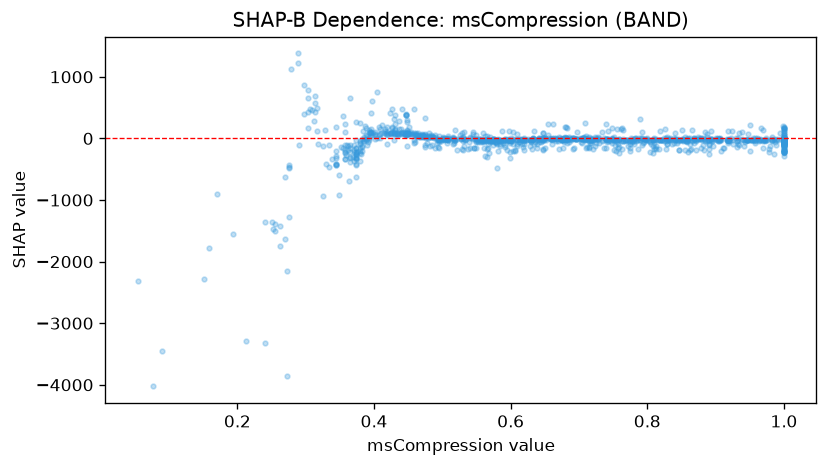

The table this chart was drawn from, first rows:
feature_value, shap_value
0.705, -5.075
1.0, -213.5
1.0, -35.97
0.561, -163.7
0.763, -168.6
0.641, 8.71
0.551, -23.2
0.757, -161.5
0.395, 411.1
0.558, -37.46
1.0, -37.94
0.379, -372.7
0.526, 52.71
0.906, -17.82
1.0, -17.85
1.0, -47.89
0.97, -156.8
0.723, -12
0.374, 265.6
0.389, 53.03
0.839, -73.02
0.385, 24.77
0.597, -38.4
0.399, 89.41
0.382, -118.9
0.392, 93.29
0.592, -112.4
0.739, -30.09
0.749, 7.825
0.515, -11.68
0.448, 95.33
0.565, 31.77
0.425, 85.68
0.748, -16.13
0.38, -69.14
0.771, -28.57
0.374, -149.1
1.0, -187.2
0.574, -12.31
0.695, -9.482
0.631, -172.3
0.718, -9.85
0.472, 41.23
1.0, -39.11
0.61, -93.82
0.784, 10.11
0.37, -191.8
0.956, -20.24
0.408, 63.44
0.401, 62.99
1.0, -26.85
0.943, -24.92
0.742, -34.61
1.0, -3.629
0.582, -46.08
0.6, -32.66
0.549, -39.93
0.519, -21.79
0.507, -10.91
0.586, -42.34
... 1,126 more rows
